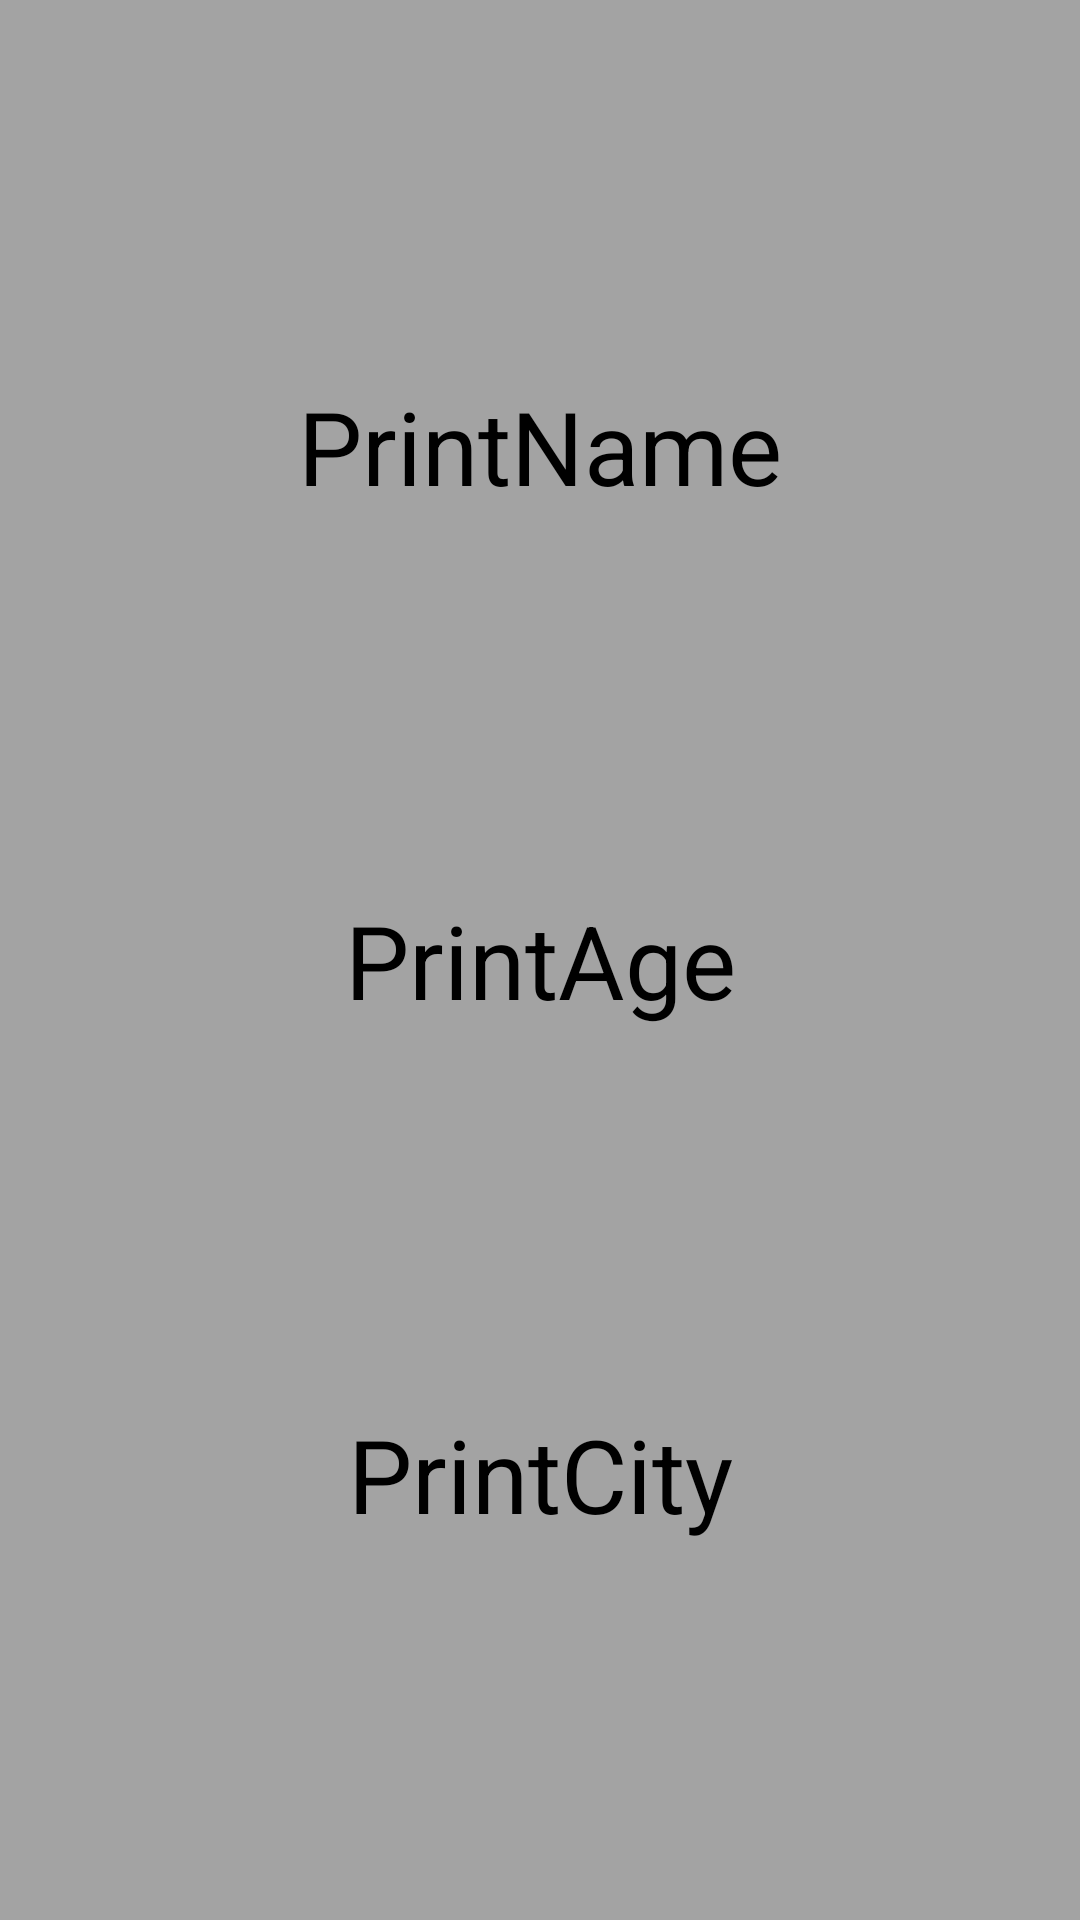

The Android layout XML behind this screen, and the referenced resources:
<!-- AndroidManifest.xml: application theme Theme.Iman_Tunaliev_hw3_2 -->
<!-- res/layout/fragment_fourth.xml -->
<androidx.constraintlayout.widget.ConstraintLayout xmlns:android="http://schemas.android.com/apk/res/android"
    xmlns:tools="http://schemas.android.com/tools"
    android:layout_width="match_parent"
    android:layout_height="match_parent"
    xmlns:app="http://schemas.android.com/apk/res-auto"
    tools:context="Fragments.FourthFragment"
    android:background="@color/gray">

    <TextView
        android:id="@+id/text_view_name_fourth"
        android:layout_width="wrap_content"
        android:layout_height="wrap_content"
        android:text="PrintName"
        android:textColor="@color/black"
        android:textSize="34sp"
        app:layout_constraintEnd_toEndOf="parent"
        app:layout_constraintStart_toStartOf="parent"
        app:layout_constraintTop_toTopOf="parent"
        app:layout_constraintBottom_toTopOf="@id/text_view_age_fourth"/>

    <TextView
        android:id="@+id/text_view_age_fourth"
        android:layout_width="wrap_content"
        android:layout_height="wrap_content"
        android:text="PrintAge"
        android:textColor="@color/black"
        android:textSize="34sp"
        app:layout_constraintBottom_toTopOf="@id/text_view_city_fourth"
        app:layout_constraintEnd_toEndOf="parent"
        app:layout_constraintStart_toStartOf="parent"
        app:layout_constraintTop_toBottomOf="@+id/text_view_name_fourth" />

    <TextView
        android:id="@+id/text_view_city_fourth"
        android:layout_width="wrap_content"
        android:layout_height="wrap_content"
        android:text="PrintCity"
        android:textColor="@color/black"
        android:textSize="34sp"
        app:layout_constraintBottom_toBottomOf="parent"
        app:layout_constraintEnd_toEndOf="parent"
        app:layout_constraintStart_toStartOf="parent"
        app:layout_constraintTop_toBottomOf="@+id/text_view_age_fourth" />


</androidx.constraintlayout.widget.ConstraintLayout>
<!-- resources referenced by this layout -->
<resources>
  <color name="black">#FF000000</color>
  <color name="gray">#A3A3A3</color>
  <style name="Theme.Iman_Tunaliev_hw3_2" parent="Theme.MaterialComponents.DayNight.DarkActionBar">
          
          <item name="colorPrimary">@color/purple_500</item>
          <item name="colorPrimaryVariant">@color/purple_700</item>
          <item name="colorOnPrimary">@color/white</item>
          
          <item name="colorSecondary">@color/teal_200</item>
          <item name="colorSecondaryVariant">@color/teal_700</item>
          <item name="colorOnSecondary">@color/black</item>
          
          <item name="android:statusBarColor">?attr/colorPrimaryVariant</item>
          
      </style>
  <color name="purple_500">#FF6200EE</color>
  <color name="purple_700">#FF3700B3</color>
  <color name="white">#FFFFFFFF</color>
  <color name="teal_200">#FF03DAC5</color>
  <color name="teal_700">#FF018786</color>
</resources>
